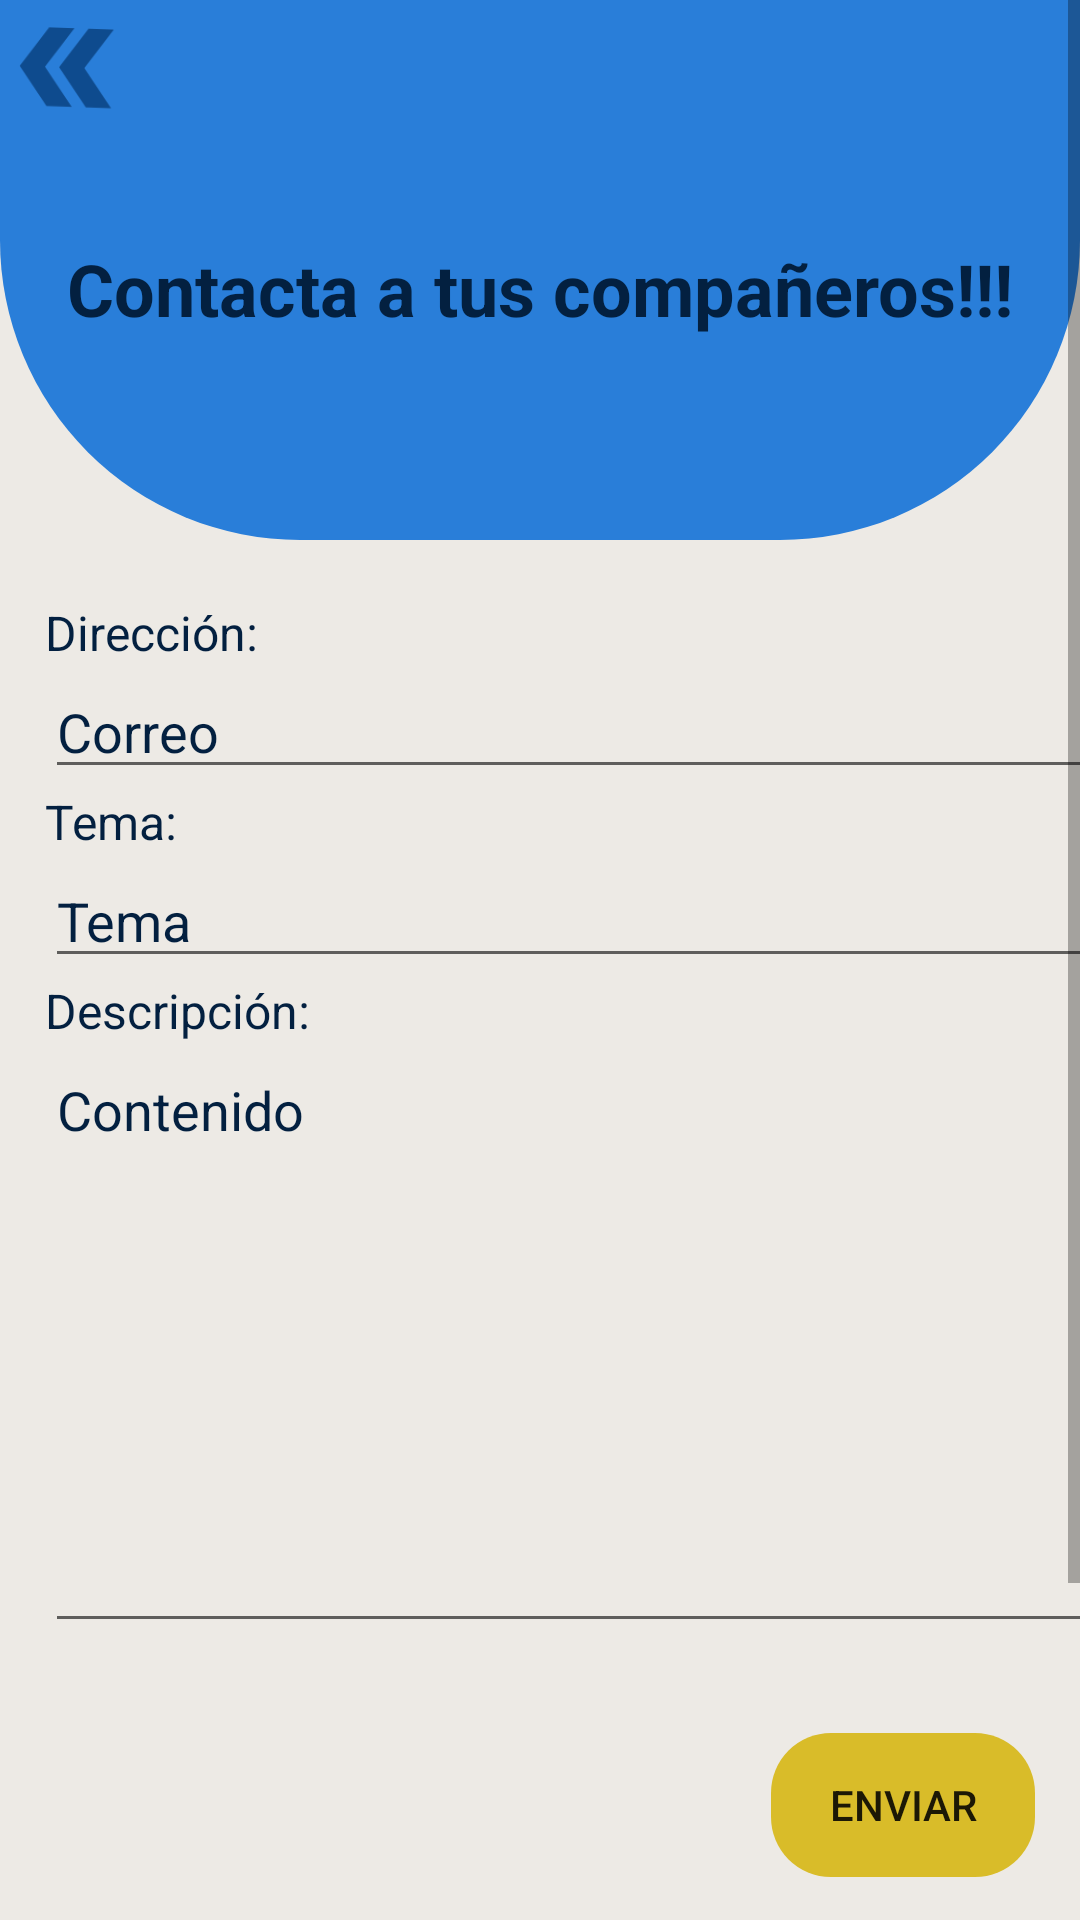

Android layout source for this screen:
<!-- AndroidManifest.xml: application theme Theme.SemilleroUniAutonoma.NoActionBar -->
<!-- res/layout/activity_contacto_miembros.xml -->
<?xml version="1.0" encoding="utf-8"?>
    <LinearLayout xmlns:android="http://schemas.android.com/apk/res/android"
        xmlns:app="http://schemas.android.com/apk/res-auto"
        xmlns:tools="http://schemas.android.com/tools"
        android:layout_width="match_parent"
        android:layout_height="match_parent"
        android:orientation="vertical"
        tools:context=".view.inicio_logueados_estudiantes.contacto_miembros_Activity"
        android:background="@color/texto_secundario">

        <ScrollView
            android:layout_width="match_parent"
            android:layout_height="wrap_content">
            <LinearLayout
                android:layout_width="match_parent"
                android:layout_height="wrap_content"
                android:orientation="vertical">
                <LinearLayout
                    android:layout_width="match_parent"
                    android:layout_height="180dp"
                    android:background="@drawable/estilo_titulo"
                    android:backgroundTint="@color/azul_secundario"
                    android:orientation="vertical">
                    <ImageView
                        android:id="@+id/imagen_anterior_de_contactMiembro"
                        android:layout_width="45dp"
                        android:layout_height="45dp"
                        android:rotation="182"
                        android:layout_gravity="left"
                        app:srcCompat="@drawable/ic_baseline_double_arrow_24" />
                    <TextView
                        android:id="@+id/titulo_contacto"
                        android:layout_width="wrap_content"
                        android:layout_height="wrap_content"
                        android:layout_gravity="center"
                        android:text="@string/titulo_contacto_miembros"
                        android:textSize="24dp"
                        android:textStyle="bold"
                        android:layout_marginTop="35dp"
                        android:textColor="@color/azul_terceario"
                        android:fontFamily="sans-serif"/>
                </LinearLayout>
                <LinearLayout
                    android:layout_width="match_parent"
                    android:layout_height="wrap_content"
                    android:orientation="vertical"
                    android:layout_marginTop="20dp">
                    <TextView
                        android:layout_width="wrap_content"
                        android:layout_height="wrap_content"
                        android:text="@string/correo_docente"
                        android:textSize="16dp"
                        android:textColor="@color/azul_terceario"
                        android:layout_marginLeft="15dp"/>
                    <EditText
                        android:id="@+id/correo_miembro"
                        android:layout_width="350dp"
                        android:layout_height="wrap_content"
                        android:hint="@string/hintcorreo_docente"
                        android:textColor="@color/azul_princpal"
                        android:textColorHint="@color/azul_terceario"
                        android:inputType="textEmailAddress"
                        android:fontFamily="sans-serif"
                        android:layout_marginLeft="15dp"/>
                    <TextView
                        android:layout_width="wrap_content"
                        android:layout_height="wrap_content"
                        android:text="@string/Tema_correo"
                        android:textSize="16dp"
                        android:textColor="@color/azul_terceario"
                        android:layout_marginLeft="15dp"/>
                    <EditText
                        android:id="@+id/tema_miembro"
                        android:layout_width="350dp"
                        android:layout_height="wrap_content"
                        android:hint="@string/hinttema"
                        android:textColor="@color/azul_princpal"
                        android:textColorHint="@color/azul_terceario"
                        android:fontFamily="sans-serif"
                        android:layout_marginLeft="15dp"/>

                    <TextView
                        android:layout_width="wrap_content"
                        android:layout_height="wrap_content"
                        android:text="@string/descripcion_correo"
                        android:textSize="16dp"
                        android:textColor="@color/azul_terceario"
                        android:layout_marginLeft="15dp"/>
                    <EditText
                        android:id="@+id/contenido_miembro"
                        android:layout_width="350dp"
                        android:layout_height="200dp"
                        android:layout_marginLeft="15dp"
                        android:hint="@string/hintdescripcion"
                        android:textColor="@color/azul_princpal"
                        android:textColorHint="@color/azul_terceario"
                        android:fontFamily="sans-serif"
                        android:gravity="clip_vertical"/>
                </LinearLayout>

                <Button
                    android:id="@+id/enviar_correo_miembro"
                    android:layout_width="wrap_content"
                    android:layout_height="wrap_content"
                    android:layout_gravity="right"
                    android:layout_marginTop="30dp"
                    android:layout_marginRight="15dp"
                    android:text="@string/enviar"
                    android:backgroundTint="@color/dorado"
                    android:background="@drawable/estilo_texto"
                    android:layout_marginBottom="20dp"/>

                <TextView
                    android:layout_width="wrap_content"
                    android:layout_height="wrap_content"
                    android:text="@string/titulo_universidad"
                    android:textColor="@color/azul_princpal"
                    android:textSize="20dp"
                    android:gravity="center"
                    android:layout_marginTop="80dp"
                    android:fontFamily="sans-serif"
                    android:textStyle="bold"/>
            </LinearLayout>


        </ScrollView>
    </LinearLayout>
<!-- resources referenced by this layout -->
<resources>
  <color name="azul_princpal">#0D498B</color>
  <color name="azul_secundario">#297ED9</color>
  <color name="azul_terceario">#032040</color>
  <color name="dorado">#D9BC29</color>
  <color name="texto_secundario">#EDEAE5</color>
  <!-- drawable estilo_texto (drawable) -->
  <?xml version="1.0" encoding="utf-8"?>
  <shape xmlns:android="http://schemas.android.com/apk/res/android"
      android:shape="rectangle">
  
      <corners android:bottomRightRadius="20dp"
          android:bottomLeftRadius="20dp"
          android:topRightRadius="20dp"
          android:topLeftRadius="20dp"/>
  
  </shape>
  <!-- drawable estilo_titulo (drawable) -->
  <?xml version="1.0" encoding="utf-8"?>
  <shape xmlns:android="http://schemas.android.com/apk/res/android"
      android:shape="rectangle">
  
      <corners android:bottomRightRadius="100dp"
          android:bottomLeftRadius="100dp"/>
  
  </shape>
  <!-- drawable ic_baseline_double_arrow_24 (drawable) -->
  <vector android:alpha="0.98" android:height="24dp"
      android:tint="#0D498B" android:viewportHeight="24"
      android:viewportWidth="24" android:width="24dp" xmlns:android="http://schemas.android.com/apk/res/android">
      <path android:fillColor="@android:color/white" android:pathData="M15.5,5l-4.5,0l5,7l-5,7l4.5,0l5,-7z"/>
      <path android:fillColor="@android:color/white" android:pathData="M8.5,5l-4.5,0l5,7l-5,7l4.5,0l5,-7z"/>
  </vector>
  <string name="Tema_correo">Tema:</string>
  <string name="correo_docente">Dirección:</string>
  <string name="descripcion_correo">Descripción:</string>
  <string name="enviar">Enviar</string>
  <string name="hintcorreo_docente">Correo</string>
  <string name="hintdescripcion">Contenido</string>
  <string name="hinttema">Tema</string>
  <string name="titulo_contacto_miembros">Contacta a tus compañeros!!!</string>
  <string name="titulo_universidad">Corporación Universitaria Autonoma del Cauca</string>
  <style name="Theme.SemilleroUniAutonoma.NoActionBar">
          <item name="windowActionBar">false</item>
          <item name="windowNoTitle">true</item>
      </style>
</resources>
